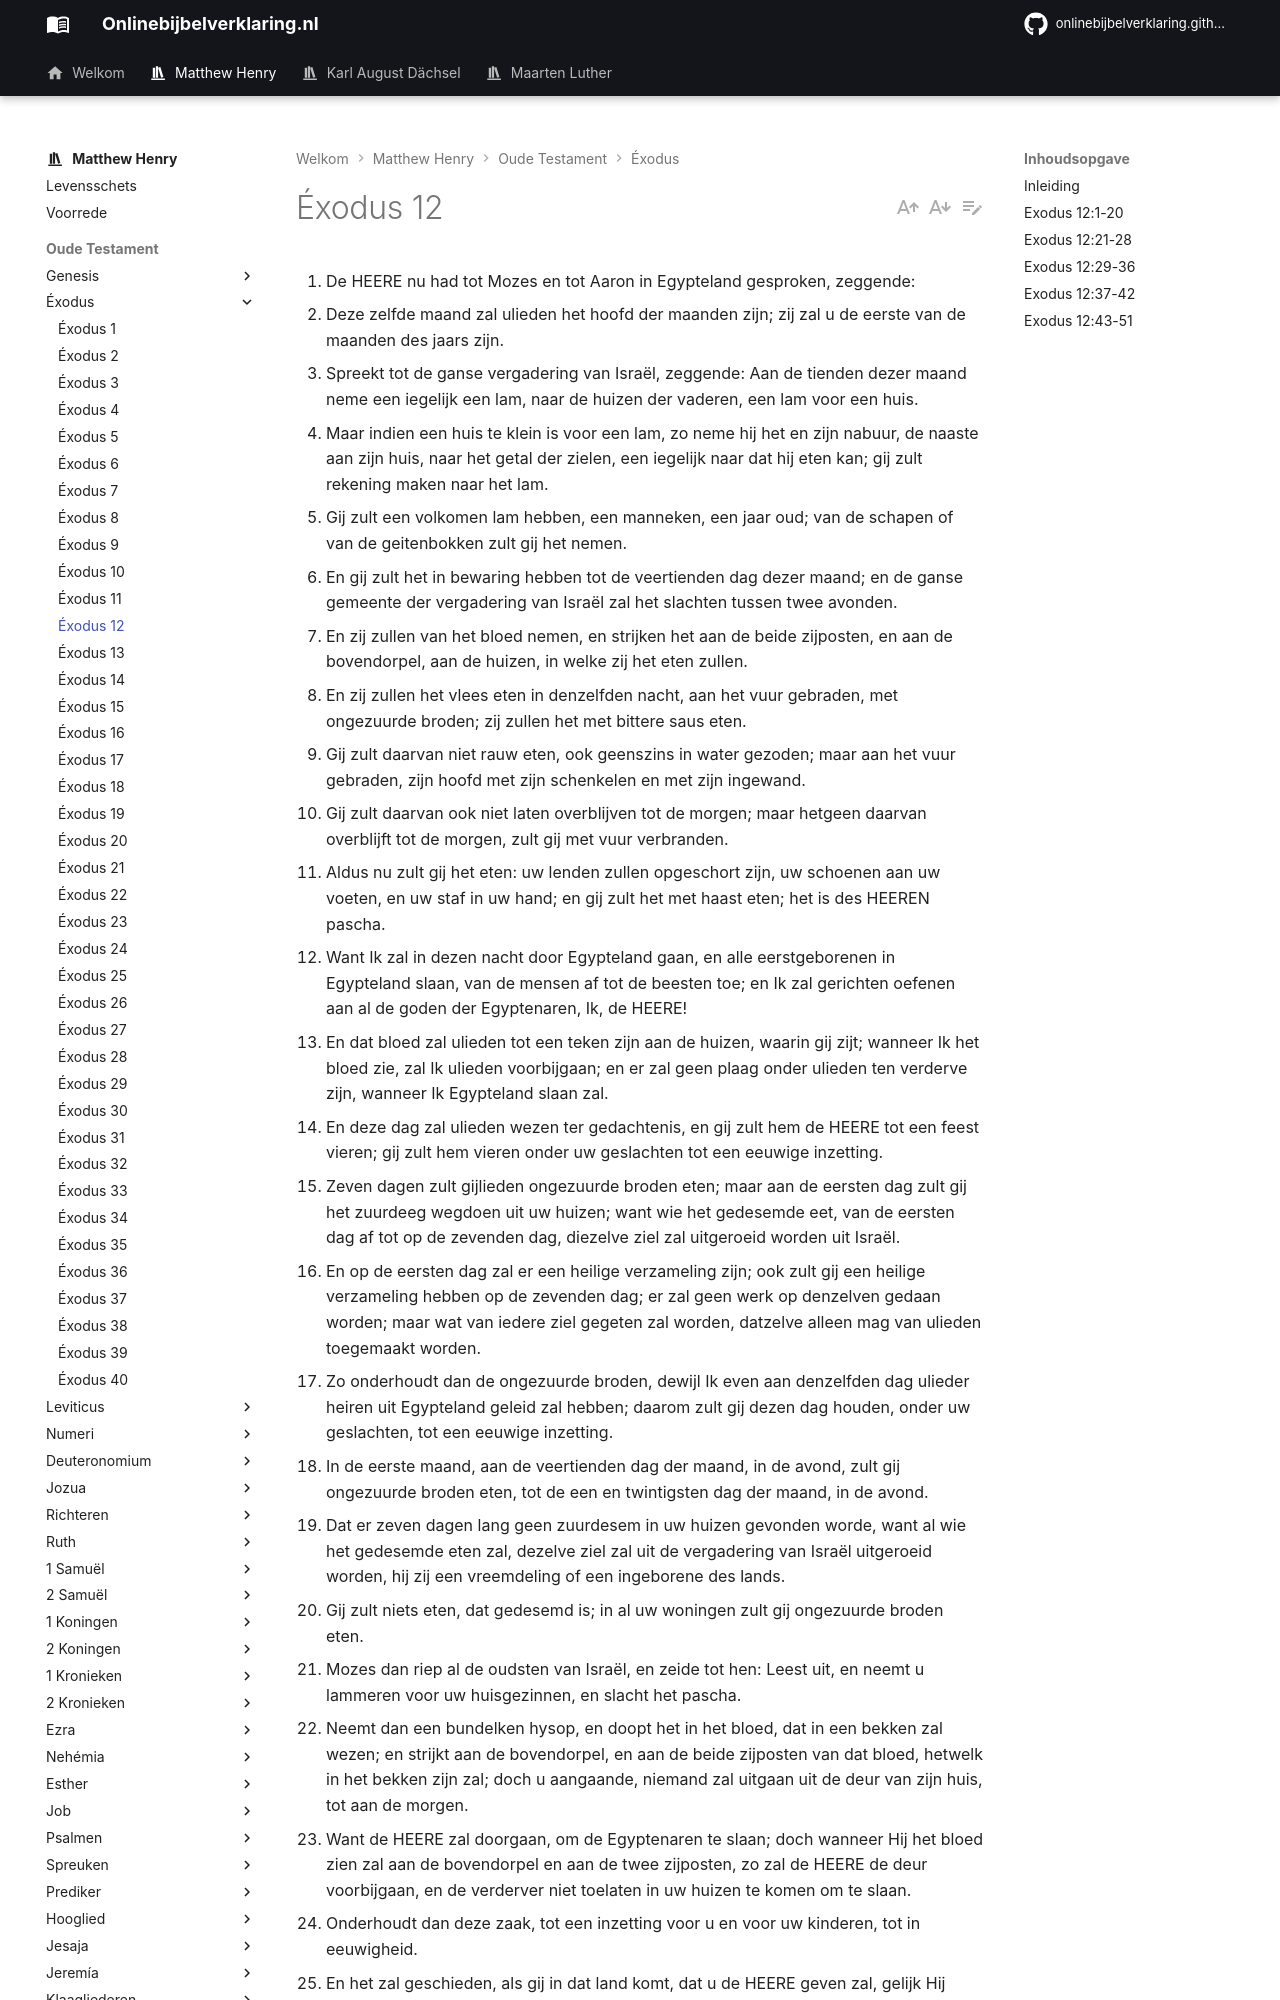

repository: onlinebijbelverklaring/dev-preview · page: matthewhenry/Exodus/Exodus12/index.html · generator: mkdocs

1. De HEERE nu had tot Mozes en tot Aaron in Egypteland gesproken, zeggende: 
2. Deze zelfde maand zal ulieden het hoofd der maanden zijn; zij zal u de eerste van de maanden des jaars zijn. 
3. Spreekt tot de ganse vergadering van Israël, zeggende: Aan de tienden dezer maand neme een iegelijk een lam, naar de huizen der vaderen, een lam voor een huis. 
4. Maar indien een huis te klein is voor een lam, zo neme hij het en zijn nabuur, de naaste aan zijn huis, naar het getal der zielen, een iegelijk naar dat hij eten kan; gij zult rekening maken naar het lam. 
5. Gij zult een volkomen lam hebben, een manneken, een jaar oud; van de schapen of van de geitenbokken zult gij het nemen. 
6. En gij zult het in bewaring hebben tot de veertienden dag dezer maand; en de ganse gemeente der vergadering van Israël zal het slachten tussen twee avonden. 
7. En zij zullen van het bloed nemen, en strijken het aan de beide zijposten, en aan de bovendorpel, aan de huizen, in welke zij het eten zullen. 
8. En zij zullen het vlees eten in denzelfden nacht, aan het vuur gebraden, met ongezuurde broden; zij zullen het met bittere saus eten. 
9. Gij zult daarvan niet rauw eten, ook geenszins in water gezoden; maar aan het vuur gebraden, zijn hoofd met zijn schenkelen en met zijn ingewand. 
10. Gij zult daarvan ook niet laten overblijven tot de morgen; maar hetgeen daarvan overblijft tot de morgen, zult gij met vuur verbranden. 
11. Aldus nu zult gij het eten: uw lenden zullen opgeschort zijn, uw schoenen aan uw voeten, en uw staf in uw hand; en gij zult het met haast eten; het is des HEEREN pascha. 
12. Want Ik zal in dezen nacht door Egypteland gaan, en alle eerstgeborenen in Egypteland slaan, van de mensen af tot de beesten toe; en Ik zal gerichten oefenen aan al de goden der Egyptenaren, Ik, de HEERE! 
13. En dat bloed zal ulieden tot een teken zijn aan de huizen, waarin gij zijt; wanneer Ik het bloed zie, zal Ik ulieden voorbijgaan; en er zal geen plaag onder ulieden ten verderve zijn, wanneer Ik Egypteland slaan zal. 
14. En deze dag zal ulieden wezen ter gedachtenis, en gij zult hem de HEERE tot een feest vieren; gij zult hem vieren onder uw geslachten tot een eeuwige inzetting. 
15. Zeven dagen zult gijlieden ongezuurde broden eten; maar aan de eersten dag zult gij het zuurdeeg wegdoen uit uw huizen; want wie het gedesemde eet, van de eersten dag af tot op de zevenden dag, diezelve ziel zal uitgeroeid worden uit Israël. 
16. En op de eersten dag zal er een heilige verzameling zijn; ook zult gij een heilige verzameling hebben op de zevenden dag; er zal geen werk op denzelven gedaan worden; maar wat van iedere ziel gegeten zal worden, datzelve alleen mag van ulieden toegemaakt worden. 
17. Zo onderhoudt dan de ongezuurde broden, dewijl Ik even aan denzelfden dag ulieder heiren uit Egypteland geleid zal hebben; daarom zult gij dezen dag houden, onder uw geslachten, tot een eeuwige inzetting. 
18. In de eerste maand, aan de veertienden dag der maand, in de avond, zult gij ongezuurde broden eten, tot de een en twintigsten dag der maand, in de avond. 
19. Dat er zeven dagen lang geen zuurdesem in uw huizen gevonden worde, want al wie het gedesemde eten zal, dezelve ziel zal uit de vergadering van Israël uitgeroeid worden, hij zij een vreemdeling of een ingeborene des lands. 
20. Gij zult niets eten, dat gedesemd is; in al uw woningen zult gij ongezuurde broden eten. 
21. Mozes dan riep al de oudsten van Israël, en zeide tot hen: Leest uit, en neemt u lammeren voor uw huisgezinnen, en slacht het pascha. 
22. Neemt dan een bundelken hysop, en doopt het in het bloed, dat in een bekken zal wezen; en strijkt aan de bovendorpel, en aan de beide zijposten van dat bloed, hetwelk in het bekken zijn zal; doch u aangaande, niemand zal uitgaan uit de deur van zijn huis, tot aan de morgen. 
23. Want de HEERE zal doorgaan, om de Egyptenaren te slaan; doch wanneer Hij het bloed zien zal aan de bovendorpel en aan de twee zijposten, zo zal de HEERE de deur voorbijgaan, en de verderver niet toelaten in uw huizen te komen om te slaan. 
24. Onderhoudt dan deze zaak, tot een inzetting voor u en voor uw kinderen, tot in eeuwigheid. 
25. En het zal geschieden, als gij in dat land komt, dat u de HEERE geven zal, gelijk Hij gesproken heeft, zo zult gij dezen dienst onderhouden. 
26. En het zal geschieden, wanneer uw kinderen tot u zullen zeggen: Wat hebt gij daar voor een dienst? 
27. Zo zult gij zeggen: Dit is de HEERE een paasoffer, Die voor de huizen der kinderen Israëls voorbijging in Egypte, toen Hij de Egyptenaars sloeg, en onze huizen bevrijdde! Toen boog zich het volk en neigde zich. 
28. En de kinderen Israëls gingen en deden het, gelijk als de HEERE Mozes en Aaron geboden had, alzo deden zij. 
29. En het geschiedde ter middernacht, dat de HEERE al de eerstgeborenen in Egypteland sloeg, van de eerstgeborene van Farao af, die op zijn troon zitten zou, tot op de eerstgeborene van de gevangene, die in het gevangenhuis was, en alle eerstgeborenen der beesten. 
30. En Farao stond op bij nacht, hij en al zijn knechten, en al de Egyptenaars; en er was een groot geschrei in Egypte; want er was geen huis, waarin niet
